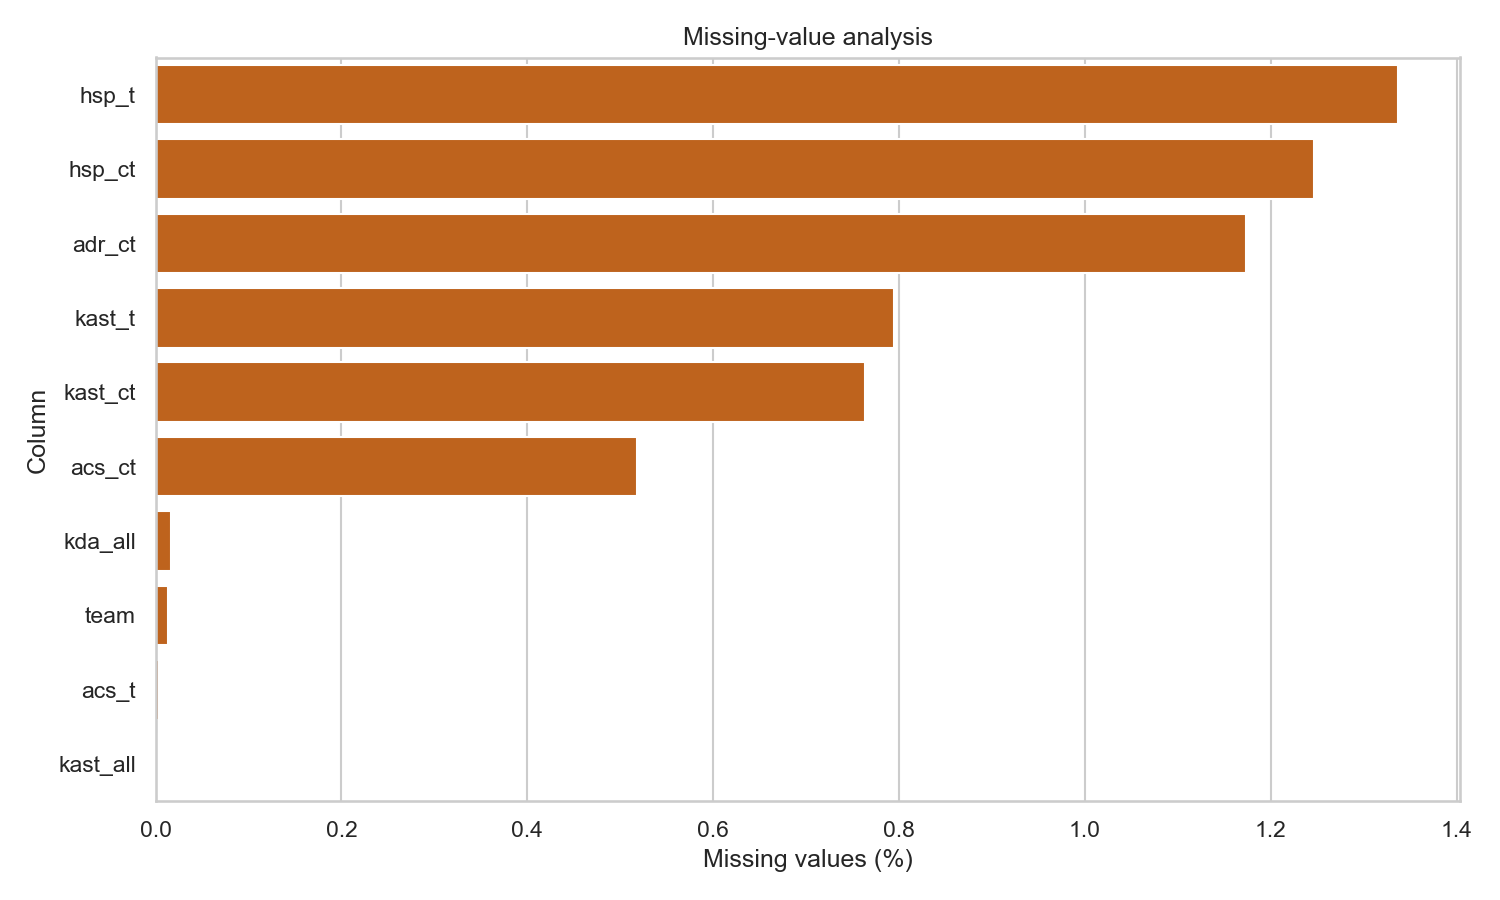

Source data for this figure (header and first rows):
, missing_count, missing_percent
hsp_t, 978, 1.337
hsp_ct, 912, 1.247
adr_ct, 858, 1.173
kast_t, 581, 0.7944
kast_ct, 558, 0.763
acs_ct, 379, 0.5182
kda_all, 12, 0.01641
team, 10, 0.01367
acs_t, 3, 0.004102
kast_all, 2, 0.002735
agent, 0, 0.0
team_id, 0, 0.0
player_id, 0, 0.0
player_name, 0, 0.0
team_2, 0, 0.0
team_1, 0, 0.0
team_pick, 0, 0.0
map_winner, 0, 0.0
second_half_ct_win_rounds, 0, 0.0
second_half_t_win_rounds, 0, 0.0
first_half_ct_win_rounds, 0, 0.0
first_half_t_win_rounds, 0, 0.0
ot_team_t_win, 0, 0.0
map, 0, 0.0
match_id, 0, 0.0
event_id, 0, 0.0
match_date, 0, 0.0
match_time, 0, 0.0
opponent_team, 0, 0.0
opponent_team_id, 0, 0.0
kills_t, 0, 0.0
kills_all, 0, 0.0
rating2_ct, 0, 0.0
acs_all, 0, 0.0
rating2_t, 0, 0.0
rating2_all, 0, 0.0
ot_team_ct_win, 0, 0.0
deaths_t, 0, 0.0
assists_ct, 0, 0.0
assists_t, 0, 0.0
assists_all, 0, 0.0
deaths_ct, 0, 0.0
deaths_all, 0, 0.0
adr_all, 0, 0.0
adr_t, 0, 0.0
kills_ct, 0, 0.0
hsp_all, 0, 0.0
fb_all, 0, 0.0
fb_ct, 0, 0.0
fb_t, 0, 0.0
fd_all, 0, 0.0
fd_t, 0, 0.0
fd_ct, 0, 0.0
team_avg_rating, 0, 0.0
team_avg_acs, 0, 0.0
team_avg_kda, 0, 0.0
opp_avg_rating, 0, 0.0
opp_avg_acs, 0, 0.0
opp_avg_kda, 0, 0.0
opp_rating_gap, 0, 0.0
... 2 more rows
